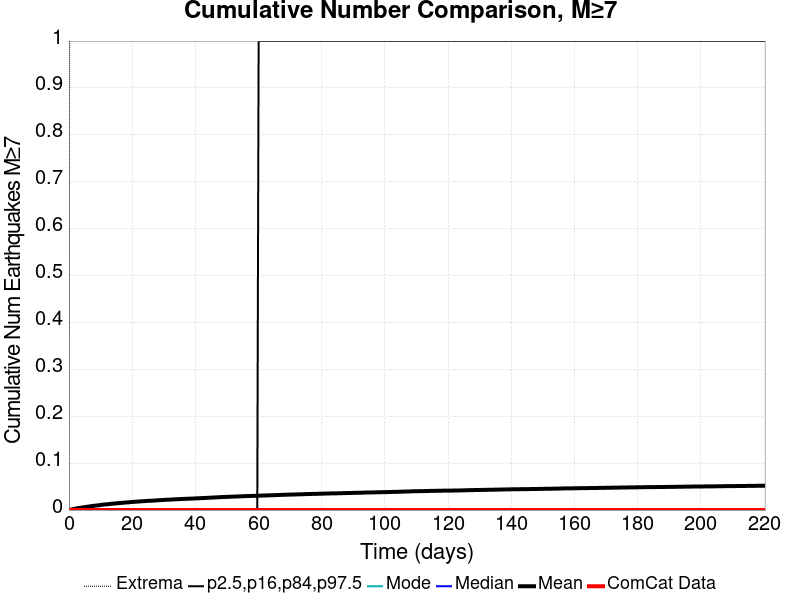

Values plotted in this chart, from the file beside it:
Time (days), ComCat Data, Simulation Mean, Simulation Median, Simulation Mode, Simulation Minimum, Simulation Maximum, 2.5 %-ile, 16 %-ile, 84 %-ile, 97.5 %-ile
0.0, 0.0, 0.0, 0.0, 0.0, 0.0, 0.0, 0.0, 0.0, 0.0, 0.0
0.4414, 0.0, 7.0E-4, 0.0, 0.0, 0.0, 2.0, 0.0, 0.0, 0.0, 0.0
0.8829, 0.0, 0.00137, 0.0, 0.0, 0.0, 3.0, 0.0, 0.0, 0.0, 0.0
1.324, 0.0, 0.00197, 0.0, 0.0, 0.0, 4.0, 0.0, 0.0, 0.0, 0.0
1.766, 0.0, 0.00252, 0.0, 0.0, 0.0, 4.0, 0.0, 0.0, 0.0, 0.0
2.207, 0.0, 0.00314, 0.0, 0.0, 0.0, 4.0, 0.0, 0.0, 0.0, 0.0
2.649, 0.0, 0.00375, 0.0, 0.0, 0.0, 4.0, 0.0, 0.0, 0.0, 0.0
3.09, 0.0, 0.00421, 0.0, 0.0, 0.0, 4.0, 0.0, 0.0, 0.0, 0.0
3.531, 0.0, 0.00467, 0.0, 0.0, 0.0, 4.0, 0.0, 0.0, 0.0, 0.0
3.973, 0.0, 0.00522, 0.0, 0.0, 0.0, 4.0, 0.0, 0.0, 0.0, 0.0
4.414, 0.0, 0.00569, 0.0, 0.0, 0.0, 4.0, 0.0, 0.0, 0.0, 0.0
4.856, 0.0, 0.00625, 0.0, 0.0, 0.0, 4.0, 0.0, 0.0, 0.0, 0.0
5.297, 0.0, 0.00664, 0.0, 0.0, 0.0, 4.0, 0.0, 0.0, 0.0, 0.0
5.739, 0.0, 0.0071, 0.0, 0.0, 0.0, 4.0, 0.0, 0.0, 0.0, 0.0
6.18, 0.0, 0.00742, 0.0, 0.0, 0.0, 4.0, 0.0, 0.0, 0.0, 0.0
6.621, 0.0, 0.00795, 0.0, 0.0, 0.0, 5.0, 0.0, 0.0, 0.0, 0.0
7.063, 0.0, 0.00836, 0.0, 0.0, 0.0, 5.0, 0.0, 0.0, 0.0, 0.0
7.504, 0.0, 0.0087, 0.0, 0.0, 0.0, 5.0, 0.0, 0.0, 0.0, 0.0
7.946, 0.0, 0.00912, 0.0, 0.0, 0.0, 6.0, 0.0, 0.0, 0.0, 0.0
8.387, 0.0, 0.00946, 0.0, 0.0, 0.0, 6.0, 0.0, 0.0, 0.0, 0.0
8.829, 0.0, 0.00977, 0.0, 0.0, 0.0, 6.0, 0.0, 0.0, 0.0, 0.0
9.27, 0.0, 0.01008, 0.0, 0.0, 0.0, 6.0, 0.0, 0.0, 0.0, 0.0
9.711, 0.0, 0.01054, 0.0, 0.0, 0.0, 6.0, 0.0, 0.0, 0.0, 0.0
10.15, 0.0, 0.01092, 0.0, 0.0, 0.0, 6.0, 0.0, 0.0, 0.0, 0.0
10.59, 0.0, 0.01145, 0.0, 0.0, 0.0, 7.0, 0.0, 0.0, 0.0, 0.0
11.04, 0.0, 0.01172, 0.0, 0.0, 0.0, 7.0, 0.0, 0.0, 0.0, 0.0
11.48, 0.0, 0.01197, 0.0, 0.0, 0.0, 7.0, 0.0, 0.0, 0.0, 0.0
11.92, 0.0, 0.01224, 0.0, 0.0, 0.0, 7.0, 0.0, 0.0, 0.0, 0.0
12.36, 0.0, 0.01246, 0.0, 0.0, 0.0, 7.0, 0.0, 0.0, 0.0, 0.0
12.8, 0.0, 0.01282, 0.0, 0.0, 0.0, 7.0, 0.0, 0.0, 0.0, 0.0
13.24, 0.0, 0.01322, 0.0, 0.0, 0.0, 7.0, 0.0, 0.0, 0.0, 0.0
13.68, 0.0, 0.01359, 0.0, 0.0, 0.0, 7.0, 0.0, 0.0, 0.0, 0.0
14.13, 0.0, 0.01383, 0.0, 0.0, 0.0, 7.0, 0.0, 0.0, 0.0, 0.0
14.57, 0.0, 0.01406, 0.0, 0.0, 0.0, 7.0, 0.0, 0.0, 0.0, 0.0
15.01, 0.0, 0.01436, 0.0, 0.0, 0.0, 7.0, 0.0, 0.0, 0.0, 0.0
15.45, 0.0, 0.01457, 0.0, 0.0, 0.0, 7.0, 0.0, 0.0, 0.0, 0.0
15.89, 0.0, 0.01488, 0.0, 0.0, 0.0, 7.0, 0.0, 0.0, 0.0, 0.0
16.33, 0.0, 0.01514, 0.0, 0.0, 0.0, 7.0, 0.0, 0.0, 0.0, 0.0
16.77, 0.0, 0.01535, 0.0, 0.0, 0.0, 7.0, 0.0, 0.0, 0.0, 0.0
17.22, 0.0, 0.01575, 0.0, 0.0, 0.0, 7.0, 0.0, 0.0, 0.0, 0.0
17.66, 0.0, 0.01597, 0.0, 0.0, 0.0, 7.0, 0.0, 0.0, 0.0, 0.0
18.1, 0.0, 0.0162, 0.0, 0.0, 0.0, 7.0, 0.0, 0.0, 0.0, 0.0
18.54, 0.0, 0.0164, 0.0, 0.0, 0.0, 7.0, 0.0, 0.0, 0.0, 0.0
18.98, 0.0, 0.01652, 0.0, 0.0, 0.0, 7.0, 0.0, 0.0, 0.0, 0.0
19.42, 0.0, 0.0169, 0.0, 0.0, 0.0, 7.0, 0.0, 0.0, 0.0, 0.0
19.86, 0.0, 0.01721, 0.0, 0.0, 0.0, 7.0, 0.0, 0.0, 0.0, 0.0
20.31, 0.0, 0.01743, 0.0, 0.0, 0.0, 7.0, 0.0, 0.0, 0.0, 0.0
20.75, 0.0, 0.01761, 0.0, 0.0, 0.0, 7.0, 0.0, 0.0, 0.0, 0.0
21.19, 0.0, 0.01784, 0.0, 0.0, 0.0, 7.0, 0.0, 0.0, 0.0, 0.0
21.63, 0.0, 0.01807, 0.0, 0.0, 0.0, 7.0, 0.0, 0.0, 0.0, 0.0
22.07, 0.0, 0.01822, 0.0, 0.0, 0.0, 7.0, 0.0, 0.0, 0.0, 0.0
22.51, 0.0, 0.01843, 0.0, 0.0, 0.0, 7.0, 0.0, 0.0, 0.0, 0.0
22.95, 0.0, 0.01869, 0.0, 0.0, 0.0, 7.0, 0.0, 0.0, 0.0, 0.0
23.4, 0.0, 0.01885, 0.0, 0.0, 0.0, 7.0, 0.0, 0.0, 0.0, 0.0
23.84, 0.0, 0.01906, 0.0, 0.0, 0.0, 7.0, 0.0, 0.0, 0.0, 0.0
24.28, 0.0, 0.01931, 0.0, 0.0, 0.0, 7.0, 0.0, 0.0, 0.0, 0.0
24.72, 0.0, 0.01948, 0.0, 0.0, 0.0, 7.0, 0.0, 0.0, 0.0, 0.0
25.16, 0.0, 0.01965, 0.0, 0.0, 0.0, 7.0, 0.0, 0.0, 0.0, 0.0
25.6, 0.0, 0.01986, 0.0, 0.0, 0.0, 7.0, 0.0, 0.0, 0.0, 0.0
26.04, 0.0, 0.01993, 0.0, 0.0, 0.0, 7.0, 0.0, 0.0, 0.0, 0.0
... 440 more rows
